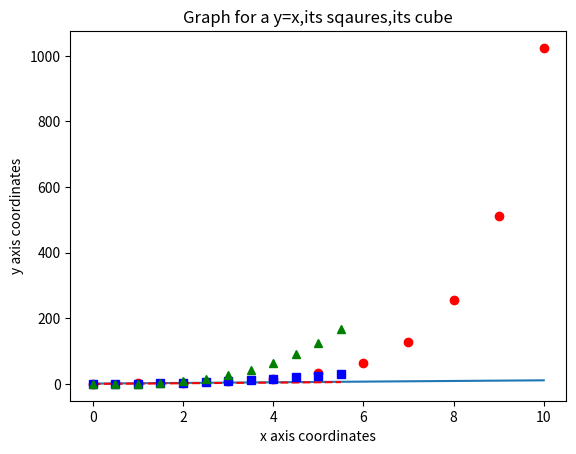

This chart was generated by the following Python code:
#!/usr/bin/env python
# coding: utf-8

# In[1]:


import numpy as np 
from matplotlib import pyplot as plt 


# In[2]:

#plotting graph for linear equation y=x+1 line

x = np.arange(11) 
y = x + 1 
plt.title("Matplotlib: y=x+1 graph") 
plt.xlabel("x axis coordinates") 
plt.ylabel("y axis coordinates") 
plt.plot(x,y) 
plt.show()


# In[3]:


y = 2 ** x  #plotting graph for equation y is equal to 2 power x 
plt.title("Matplotlib: y=2 ** x graph") 
plt.xlabel("x axis coordinates") 
plt.ylabel("y axis coordinates") 
plt.plot(x,y,'ro') #formating style if our plot-red dots
plt.show()


# In[4]:


# evenly sampled intervals
g = np.arange(0,6,0.5)
plt.title("Graph for a y=x,its sqaures,its cube")
plt.xlabel("x axis coordinates") 
plt.ylabel("y axis coordinates") 
# red dashes, blue squares and green triangles
plt.plot(g, g,'r--', g, g**2, 'bs', g, g**3, 'g^')
plt.show()

